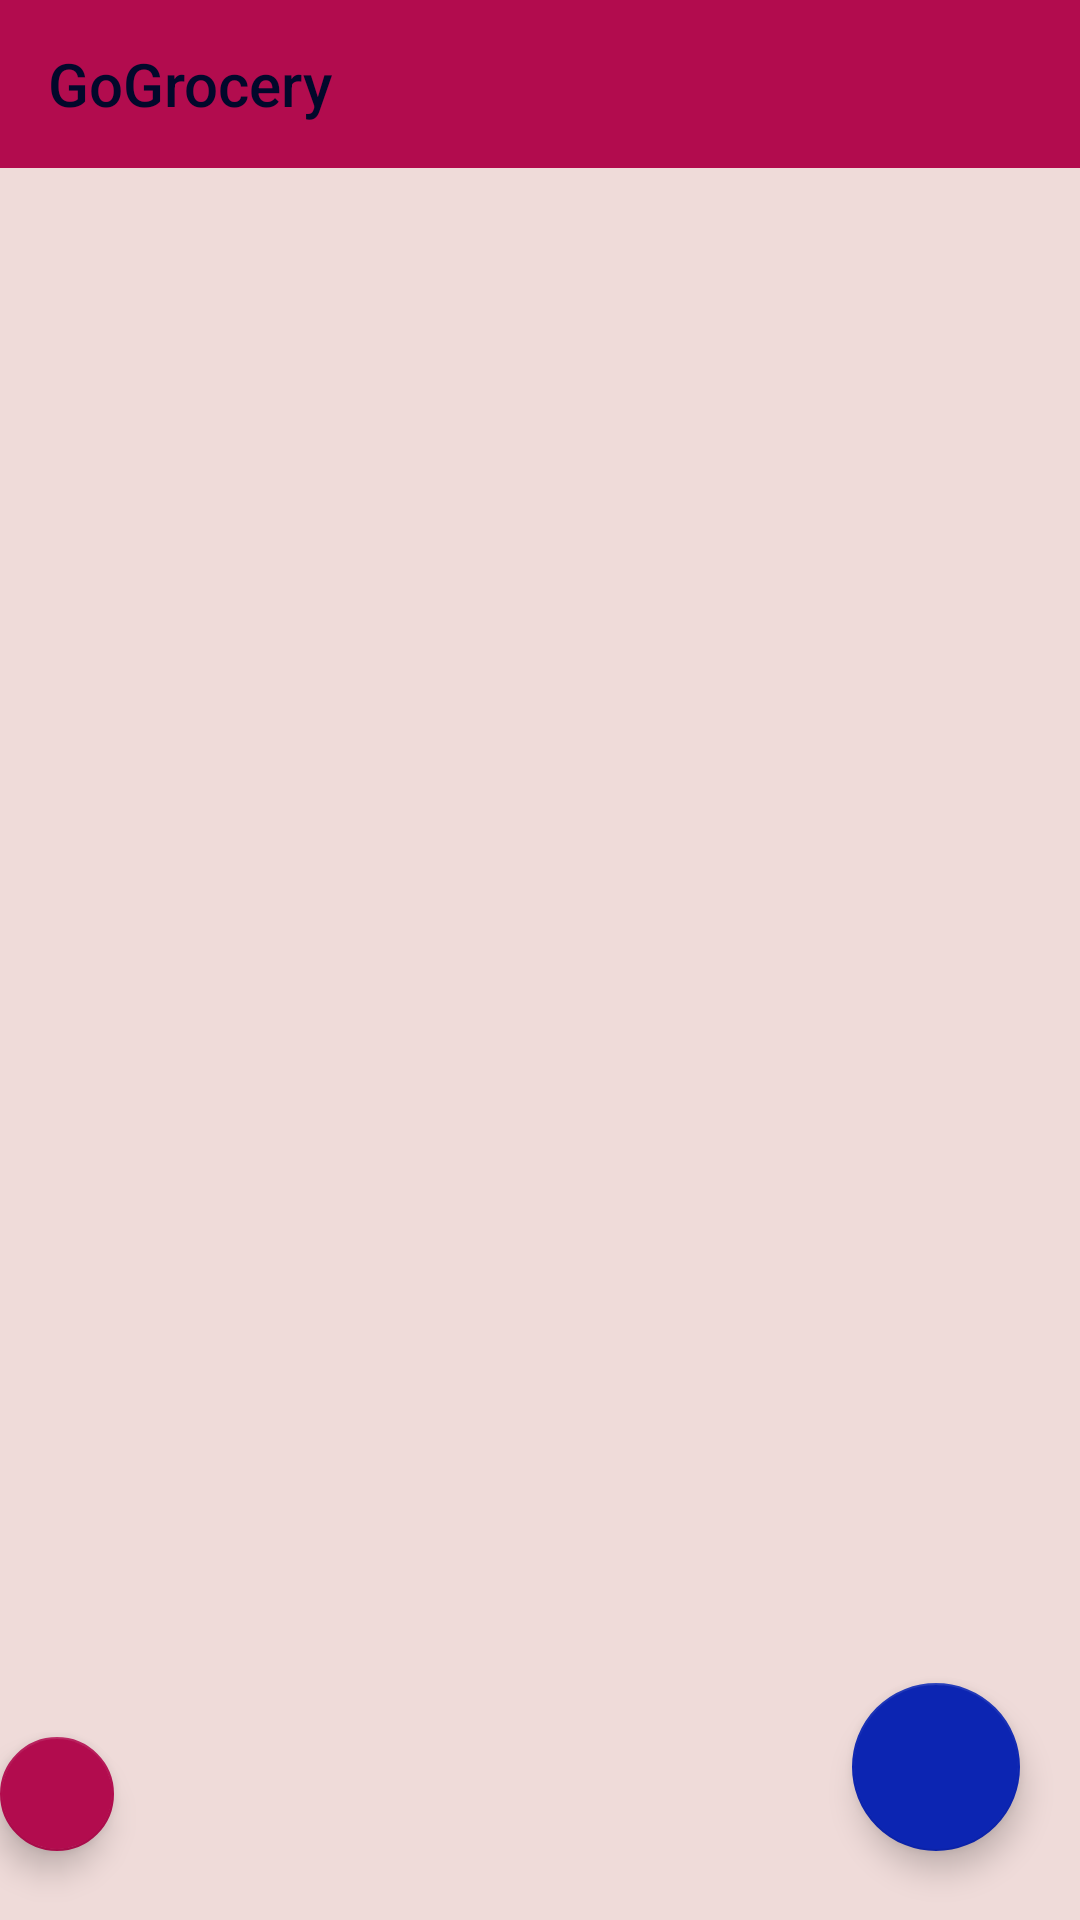

This screen was rendered from an Android layout file. Write that file and the resources it references.
<!-- AndroidManifest.xml: application theme Theme.GoGrocery -->
<!-- res/layout/activity_main.xml -->
<?xml version="1.0" encoding="utf-8"?>
<RelativeLayout xmlns:android="http://schemas.android.com/apk/res/android"
    xmlns:app="http://schemas.android.com/apk/res-auto"
    xmlns:tools="http://schemas.android.com/tools"
    android:layout_width="match_parent"
    android:layout_height="match_parent"
    android:background="#EFDBD9"
    tools:context=".MainActivity">

    <Toolbar
        android:id="@+id/toolbar"
        android:layout_width="match_parent"
        android:layout_height="wrap_content"
        android:layout_centerHorizontal="true"
        android:background="#B20C4E"
        android:textAlignment="center"
        android:title="GoGrocery"
        android:titleTextColor="#02082B" />

    <androidx.recyclerview.widget.RecyclerView
        android:id="@+id/rv_items"
        android:layout_width="match_parent"
        android:layout_height="match_parent"
        android:layout_below="@id/toolbar"
        tools:listitem="@layout/grocery_recyclerview_items">

    </androidx.recyclerview.widget.RecyclerView>

    <com.google.android.material.floatingactionbutton.FloatingActionButton
        android:id="@+id/fab_Add"
        android:layout_width="71dp"
        android:layout_height="72dp"
        android:layout_alignParentEnd="true"
        android:layout_alignParentBottom="true"
        android:layout_marginStart="25dp"
        android:layout_marginEnd="20dp"
        android:layout_marginBottom="23dp"
        android:src="@drawable/ic_baseline_add_24"
        app:backgroundTint="#0C25B2" />

    <com.google.android.material.floatingactionbutton.FloatingActionButton
        android:id="@+id/btnLogout"
        android:layout_width="71dp"
        android:layout_height="72dp"
        android:layout_alignParentEnd="true"
        android:layout_alignParentBottom="true"
        android:layout_marginEnd="322dp"
        android:layout_marginBottom="23dp"
        android:src="@drawable/ic_logout1_24"
        app:backgroundTint="#B20C4E" />

</RelativeLayout>
<!-- res/layout/grocery_recyclerview_items.xml (included above) -->
<?xml version="1.0" encoding="utf-8"?>
<com.google.android.material.card.MaterialCardView xmlns:android="http://schemas.android.com/apk/res/android"

    xmlns:app="http://schemas.android.com/apk/res-auto"
    android:layout_width="match_parent"
    android:layout_height="wrap_content"
    android:layout_margin="2dp"
    android:backgroundTint="#000080"
    app:cardCornerRadius="10dp"
    app:cardElevation="4dp"
    app:cardUseCompatPadding="true">


    <RelativeLayout

        android:layout_width="match_parent"
        android:layout_height="wrap_content"
        android:background="#7603A8">

        <LinearLayout
            android:id="@+id/idLL1"
            android:layout_width="match_parent"
            android:layout_height="wrap_content"
            android:orientation="horizontal"
            android:weightSum="5">

            <TextView
                android:id="@+id/itemName"
                android:layout_width="0dp"
                android:layout_height="wrap_content"
                android:layout_margin="4dp"
                android:layout_weight="2"
                android:padding="10dp"
                android:text="Item Name"
                android:textColor="@color/white"
                android:textSize="12sp" />

            <TextView
                android:id="@+id/itemQuantity"
                android:layout_width="0dp"
                android:layout_height="wrap_content"
                android:layout_margin="4dp"
                android:layout_weight="1"
                android:padding="10dp"
                android:text="Quantity"
                android:textColor="@color/white"
                android:textSize="12sp" />

            <TextView
                android:id="@+id/itemRate"
                android:layout_width="0dp"
                android:layout_height="wrap_content"
                android:layout_margin="4dp"
                android:layout_weight="1.5"
                android:padding="10dp"
                android:text="Rate"
                android:textColor="@color/white"
                android:textSize="12sp" />

            <ImageView
                android:id="@+id/delete"
                android:layout_width="0dp"
                android:layout_height="wrap_content"
                android:layout_margin="5dp"
                android:layout_weight="0.5"
                android:padding="4dp"
                android:src="@drawable/ic_delete"
                app:tint="@color/white" />
        </LinearLayout>

        <TextView
            android:id="@+id/heading"
            android:layout_width="match_parent"
            android:layout_height="wrap_content"
            android:layout_below="@id/idLL1"
            android:layout_marginStart="4dp"
            android:layout_marginTop="4dp"
            android:layout_marginEnd="4dp"
            android:layout_marginBottom="4dp"
            android:padding="10dp"
            android:text="Total Cost"
            android:textColor="@color/white"
            android:textSize="15sp"
            android:textStyle="bold|italic" />

        <TextView
            android:id="@+id/total_amount"
            android:layout_width="wrap_content"
            android:layout_height="wrap_content"
            android:layout_below="@id/idLL1"
            android:layout_alignParentEnd="true"
            android:layout_marginStart="4dp"
            android:layout_marginTop="4dp"
            android:layout_marginEnd="4dp"
            android:layout_marginBottom="4dp"
            android:padding="10dp"
            android:text="Amount"
            android:textColor="@color/white"
            android:textSize="15sp"
            android:textStyle="bold|italic" />


    </RelativeLayout>
</com.google.android.material.card.MaterialCardView>
<!-- resources referenced by this layout -->
<resources>
  <color name="white">#FFFFFFFF</color>
  <!-- drawable ic_delete (drawable-v24) -->
  <vector xmlns:android="http://schemas.android.com/apk/res/android"
      android:width="34dp"
      android:height="34dp"
      android:viewportWidth="48"
      android:viewportHeight="48">
    <path
        android:fillColor="#ffffff"
        android:pathData="M13.05,42q-1.25,0 -2.125,-0.875T10.05,39L10.05,10.5L8,10.5v-3h9.4L17.4,6h13.2v1.5L40,7.5v3h-2.05L37.95,39q0,1.2 -0.9,2.1 -0.9,0.9 -2.1,0.9ZM34.95,10.5h-21.9L13.05,39h21.9ZM18.35,34.7h3L21.35,14.75h-3ZM26.65,34.7h3L29.65,14.75h-3ZM13.05,10.5L13.05,39Z"/>
  </vector>
  <style name="Theme.GoGrocery" parent="Theme.MaterialComponents.DayNight.NoActionBar">
          
          <item name="colorPrimary">@color/purple_500</item>
          <item name="colorPrimaryVariant">@color/purple_700</item>
          <item name="colorOnPrimary">@color/white</item>
          
          <item name="colorSecondary">@color/teal_200</item>
          <item name="colorSecondaryVariant">@color/teal_700</item>
          <item name="colorOnSecondary">@color/black</item>
          
          <item name="android:statusBarColor" tools:targetApi="l">?attr/colorPrimaryVariant</item>
          
      </style>
  
      // themes without action bar
  <color name="purple_500">#FF6200EE</color>
  <color name="purple_700">#FF3700B3</color>
  <color name="teal_200">#FF03DAC5</color>
  <color name="teal_700">#FF018786</color>
  <color name="black">#FF000000</color>
</resources>
